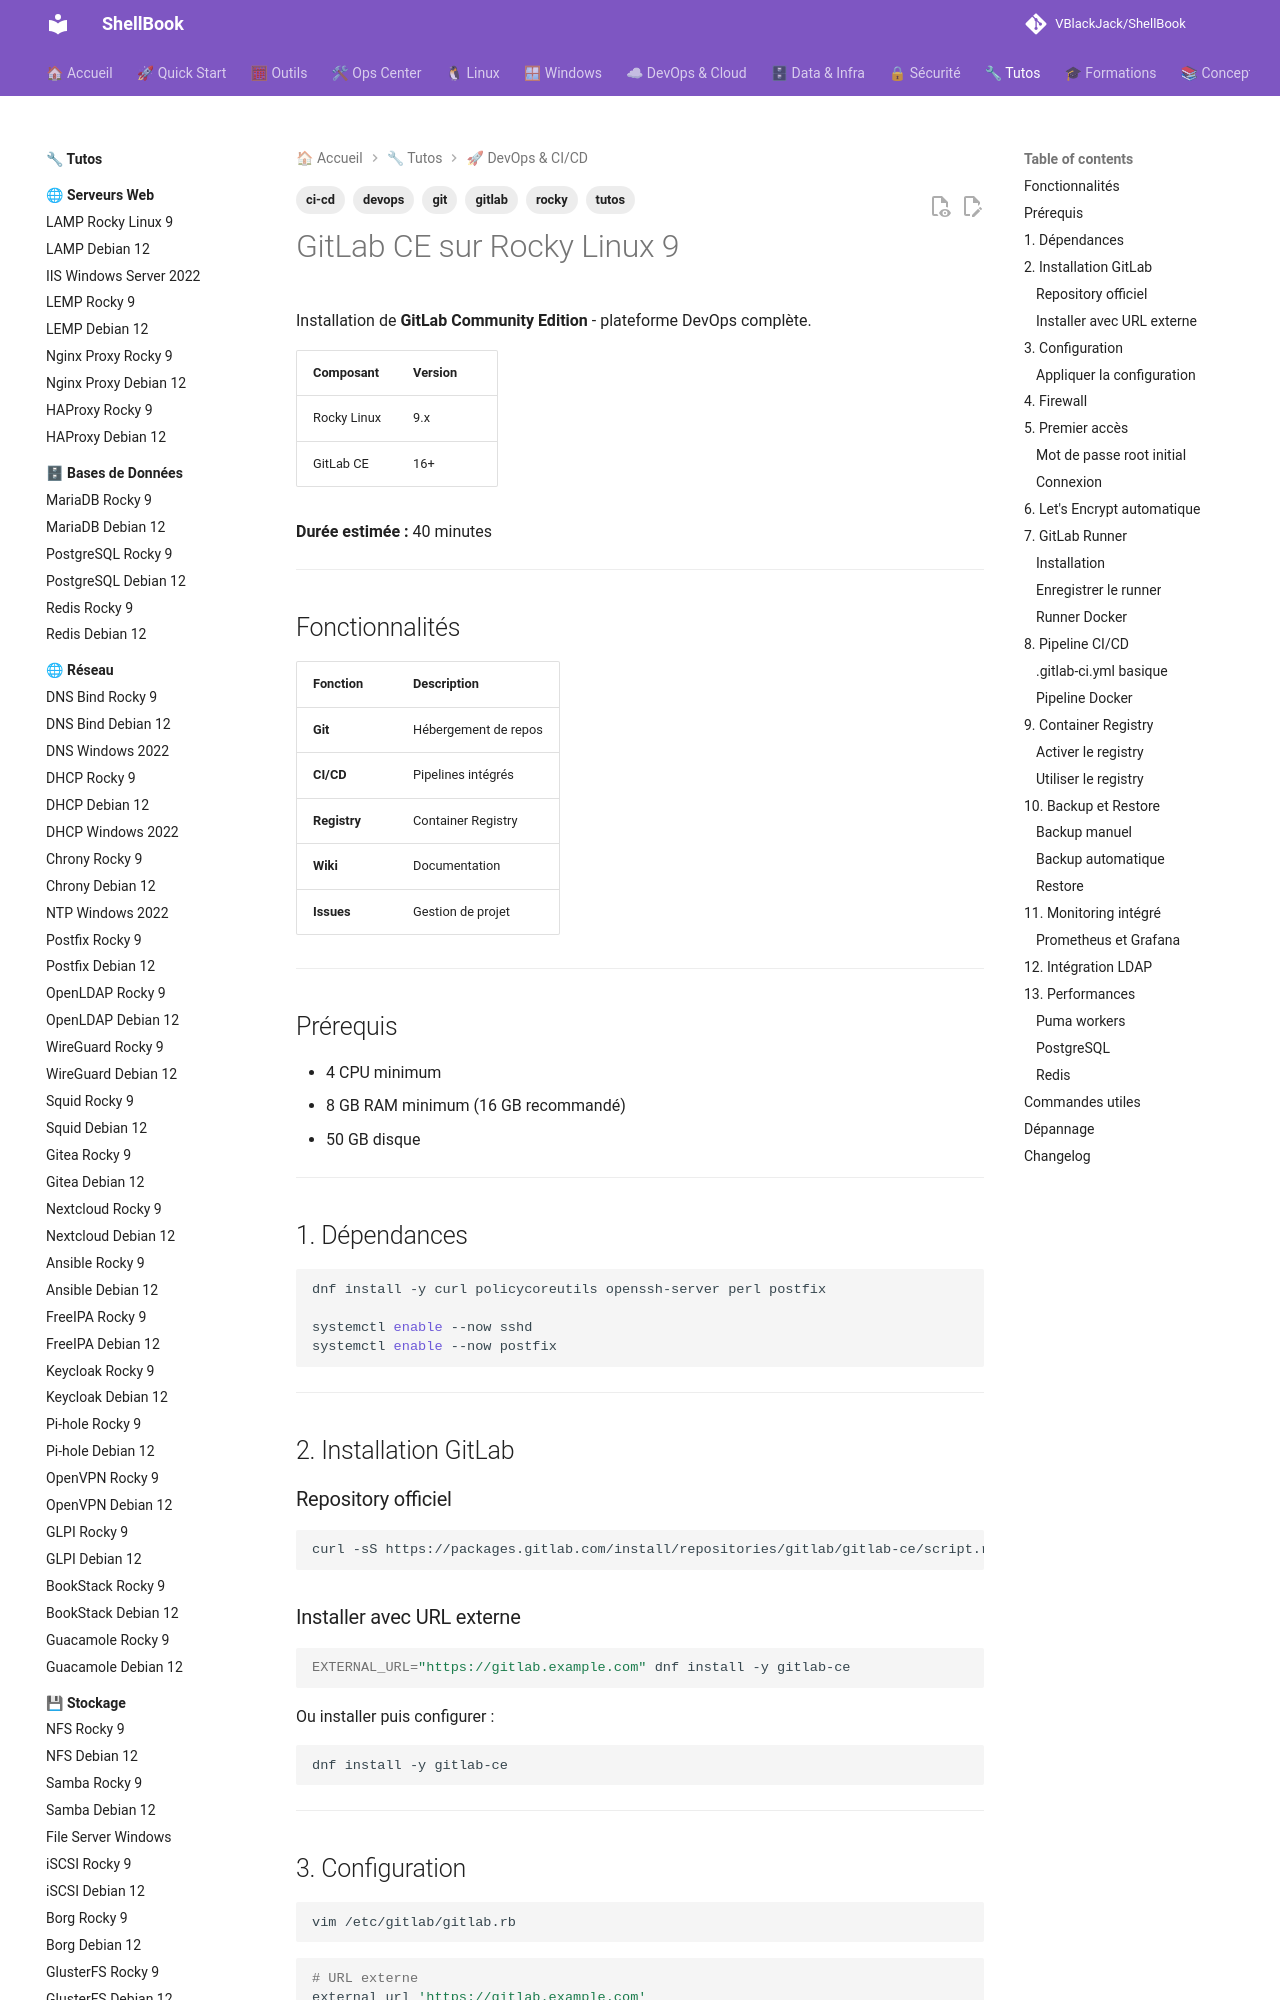

repository: VBlackJack/ShellBook · page: tutos/devops/gitlab-rocky9/index.html · generator: mkdocs

---
tags:
  - tutos
  - devops
  - gitlab
  - git
  - ci-cd
  - rocky
---

# GitLab CE sur Rocky Linux 9

Installation de **GitLab Community Edition** - plateforme DevOps complète.

| Composant | Version |
|-----------|---------|
| Rocky Linux | 9.x |
| GitLab CE | 16+ |

**Durée estimée :** 40 minutes

---

## Fonctionnalités

| Fonction | Description |
|----------|-------------|
| **Git** | Hébergement de repos |
| **CI/CD** | Pipelines intégrés |
| **Registry** | Container Registry |
| **Wiki** | Documentation |
| **Issues** | Gestion de projet |

---

## Prérequis

- 4 CPU minimum
- 8 GB RAM minimum (16 GB recommandé)
- 50 GB disque

---

## 1. Dépendances

```bash
dnf install -y curl policycoreutils openssh-server perl postfix

systemctl enable --now sshd
systemctl enable --now postfix
```

---

## 2. Installation GitLab

### Repository officiel

```bash
curl -sS https://packages.gitlab.com/install/repositories/gitlab/gitlab-ce/script.rpm.sh | bash
```

### Installer avec URL externe

```bash
EXTERNAL_URL="https://gitlab.example.com" dnf install -y gitlab-ce
```

Ou installer puis configurer :

```bash
dnf install -y gitlab-ce
```

---
